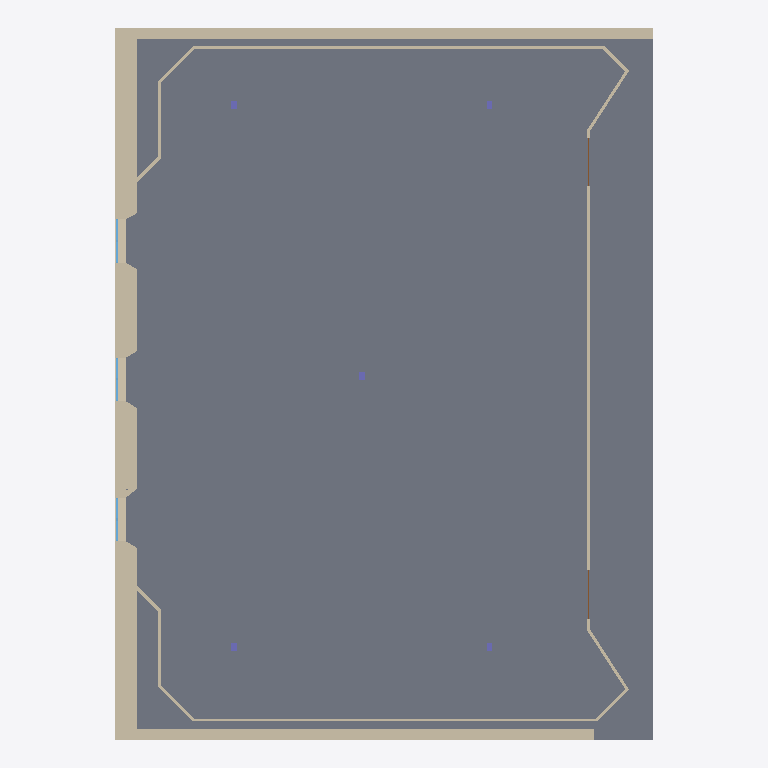
Plan cut of the same IFC building model at storey 'Level 0' (level 0.00 m, cut at 1.40 m), seen from above with north up, elements coloured by IFC class: 28 walls (beige), 6 windows (light blue), 5 columns (violet), 2 doors (brown), 1 slab (grey). Cut surfaces are drawn darker.
Extent 19.9 m × 26.3 m × 5.3 m (x, y, z). Storeys (2): Level 0 at 0.00 m; Level 1 at 4.00 m. Elements (50): 28 IfcWall, 11 IfcWindow, 5 IfcColumn, 2 IfcCovering, 2 IfcDoor, 1 IfcRoof, 1 IfcSlab.

HEADER;
FILE_DESCRIPTION(('ViewDefinition [CoordinationView, QuantityTakeOffAddOnView]','RevitIdentifiers [ContentGUID: d78e387d-15dc-4891-ba42-5cfc638a8bdf, VersionGUID: a649dfb1-70cf-42dc-afe9-aff79ce1631a, NumberOfSaves: 5]','CoordinateReference [CoordinateBase: Shared Coordinates]'),'2;1');
FILE_NAME('BaseRoom-v2.ifc','2026-03-22T15:31:35+00:00',(''),(''),'ODA SDAI 25.12','Autodesk Revit 26.0.4.409 (ENU) - IFC 26.0.4.409','');
FILE_SCHEMA(('IFC4X3'));
ENDSEC;
DATA;
#29=IFCPROJECT('3NZZXz5Tn8aRf2NFoSTNGl',#18,'Project Number',$,$,'Project Name','Project Status',(#24),#3133);
#44=IFCSITE('3NZZXz5Tn8aRf2NFoSTNGj',#18,'Default',$,$,#43,$,$,.ELEMENT.,(37,1,44,905700),(-7,-55,-19,-309616),0.0,$,$);
#34=IFCBUILDING('3NZZXz5Tn8aRf2NFoSTNGk',#18,'',$,$,#32,$,'',.ELEMENT.,$,$,#33);
#37=IFCBUILDINGSTOREY('3Zu5Bv0LOHrPC10026FoQQ',#18,'Level 0',$,'Level:Circle Head - Project Datum',#36,$,'Level 0',.ELEMENT.,0.0);
#41=IFCBUILDINGSTOREY('15Z0v90RiHrPC20026FoKR',#18,'Level 1',$,'Level:Circle Head - Project Datum',#40,$,'Level 1',.ELEMENT.,3.999999999999999);
#1219=IFCSLAB('19fplHRRD7QBHZAbmMCVl4',#18,'Floor:F_STR_CONCRETE_30:550441',$,'Floor:F_STR_CONCRETE_30',#1206,#1218,'550441',.FLOOR.);
#68=IFCWALL('19fplHRRD7QBHZAbmMCS50',#18,'Basic Wall:W_EXT_GENERIC_40:548013',$,'Basic Wall:W_EXT_GENERIC_40',#53,#57,'548013',.NOTDEFINED.);
#115=IFCWALL('19fplHRRD7QBHZAbmMCS2w',#18,'Basic Wall:W_EXT_GENERIC_40:548183',$,'Basic Wall:W_EXT_GENERIC_40',#103,#107,'548183',.NOTDEFINED.);
#2225=IFCWALL('3weRhal4X8cgiNXASukPHL',#18,'Basic Wall:W_EXT_GENERIC_80:554753',$,'Basic Wall:W_EXT_GENERIC_80',#2213,#2217,'554753',.NOTDEFINED.);
#151=IFCWALL('19fplHRRD7QBHZAbmMCS1V',#18,'Basic Wall:W_EXT_GENERIC_80:548274',$,'Basic Wall:W_EXT_GENERIC_80',#139,#143,'548274',.NOTDEFINED.);
#2369=IFCWALL('3weRhal4X8cgiNXASukPap',#18,'Basic Wall:W_EXT_GENERIC_80:555623',$,'Basic Wall:W_EXT_GENERIC_80',#2357,#2361,'555623',.NOTDEFINED.);
#2297=IFCWALL('3weRhal4X8cgiNXASukPfe',#18,'Basic Wall:W_EXT_GENERIC_80:555324',$,'Basic Wall:W_EXT_GENERIC_80',#2285,#2289,'555324',.NOTDEFINED.);
#715=IFCWALL('19fplHRRD7QBHZAbmMCV$K',#18,'Basic Wall:WL_WOOD_11cm:549433',$,'Basic Wall:WL_WOOD_11cm',#687,#691,'549433',.NOTDEFINED.);
#555=IFCWALL('19fplHRRD7QBHZAbmMCVo1',#18,'Basic Wall:WL_WOOD_11cm:549228',$,'Basic Wall:WL_WOOD_11cm',#527,#531,'549228',.NOTDEFINED.);
#395=IFCWALL('19fplHRRD7QBHZAbmMCS8M',#18,'Basic Wall:WL_WOOD_11cm:548859',$,'Basic Wall:WL_WOOD_11cm',#367,#371,'548859',.NOTDEFINED.);
#2189=IFCWALL('3weRhal4X8cgiNXASukPMD',#18,'Basic Wall:W_EXT_GENERIC_40:554713',$,'Basic Wall:W_EXT_GENERIC_40',#2177,#2181,'554713',.NOTDEFINED.);
#2261=IFCWALL('3weRhal4X8cgiNXASukPkm',#18,'Basic Wall:W_EXT_GENERIC_40:555236',$,'Basic Wall:W_EXT_GENERIC_40',#2249,#2253,'555236',.NOTDEFINED.);
#2333=IFCWALL('3weRhal4X8cgiNXASukPhq',#18,'Basic Wall:W_EXT_GENERIC_40:555424',$,'Basic Wall:W_EXT_GENERIC_40',#2321,#2325,'555424',.NOTDEFINED.);
#289=IFCWALL('19fplHRRD7QBHZAbmMCSA8',#18,'Basic Wall:WL_WOOD_11cm:548709',$,'Basic Wall:WL_WOOD_11cm',#261,#265,'548709',.NOTDEFINED.);
#503=IFCWALL('19fplHRRD7QBHZAbmMCVqN',#18,'Basic Wall:WL_WOOD_11cm:549114',$,'Basic Wall:WL_WOOD_11cm',#474,#478,'549114',.NOTDEFINED.);
#873=IFCWALL('19fplHRRD7QBHZAbmMCVdZ',#18,'Basic Wall:WL_WOOD_11cm:549902',$,'Basic Wall:WL_WOOD_11cm',#847,#851,'549902',.NOTDEFINED.);
#609=IFCWALL('19fplHRRD7QBHZAbmMCVn0',#18,'Basic Wall:WL_WOOD_11cm:549293',$,'Basic Wall:WL_WOOD_11cm',#580,#584,'549293',.NOTDEFINED.);
#769=IFCWALL('19fplHRRD7QBHZAbmMCVxL',#18,'Basic Wall:WL_WOOD_11cm:549688',$,'Basic Wall:WL_WOOD_11cm',#740,#744,'549688',.NOTDEFINED.);
#343=IFCWALL('19fplHRRD7QBHZAbmMCS97',#18,'Basic Wall:WL_WOOD_11cm:548778',$,'Basic Wall:WL_WOOD_11cm',#314,#318,'548778',.NOTDEFINED.);
#449=IFCWALL('19fplHRRD7QBHZAbmMCVsY',#18,'Basic Wall:WL_WOOD_11cm:548943',$,'Basic Wall:WL_WOOD_11cm',#420,#424,'548943',.NOTDEFINED.);
#212=IFCWALL('19fplHRRD7QBHZAbmMCSBy',#18,'Basic Wall:WL_WOOD_11cm:548625',$,'Basic Wall:WL_WOOD_11cm',#180,#184,'548625',.NOTDEFINED.);
#663=IFCWALL('19fplHRRD7QBHZAbmMCVmw',#18,'Basic Wall:WL_WOOD_11cm:549335',$,'Basic Wall:WL_WOOD_11cm',#634,#638,'549335',.NOTDEFINED.);
#823=IFCWALL('19fplHRRD7QBHZAbmMCVdW',#18,'Basic Wall:WL_WOOD_11cm:549901',$,'Basic Wall:WL_WOOD_11cm',#794,#798,'549901',.NOTDEFINED.);
#925=IFCDOOR('19fplHRRD7QBHZAbmMCVcj',#18,'D_DOUBLE_GENERIC:1800x2100:549952',$,'D_DOUBLE_GENERIC:1800x2100',#2751,#921,'549952',2.099999999999983,1.7999999999999996,.DOOR.,$,$);
#949=IFCDOOR('19fplHRRD7QBHZAbmMCVcc',#18,'D_DOUBLE_GENERIC:1800x2100:549963',$,'D_DOUBLE_GENERIC:1800x2100',#2771,#945,'549963',2.099999999999983,1.8,.DOOR.,$,$);
#1451=IFCCOLUMN('3U5PfPryTB6PK7JpSzQw3T',#18,'C_CONCRETE_RECTANGULAR:20x30:551773',$,'C_CONCRETE_RECTANGULAR:20x30',#1450,#1447,'551773',.COLUMN.);
#1482=IFCCOLUMN('3U5PfPryTB6PK7JpSzQw0h',#18,'C_CONCRETE_RECTANGULAR:20x30:551851',$,'C_CONCRETE_RECTANGULAR:20x30',#1481,#1478,'551851',.COLUMN.);
#1563=IFCCOLUMN('3U5PfPryTB6PK7JpSzQwSc',#18,'C_CONCRETE_RECTANGULAR:20x30:552102',$,'C_CONCRETE_RECTANGULAR:20x30',#1562,#1559,'552102',.COLUMN.);
#1020=IFCWINDOW('19fplHRRD7QBHZAbmMCVcS',#18,'W_GENERIC_RECTANGULAR:SWING_800x2100:550001',$,'W_GENERIC_RECTANGULAR:SWING_800x2100',#2915,#1016,'550001',2.1000000000000028,0.8,.WINDOW.,.NOTDEFINED.,$);
#1107=IFCWINDOW('19fplHRRD7QBHZAbmMCVly',#18,'W_GENERIC_RECTANGULAR:SWING_800x2100:550417',$,'W_GENERIC_RECTANGULAR:SWING_800x2100',#3002,#1103,'550417',2.1000000000000028,0.8,.WINDOW.,.NOTDEFINED.,$);
#1159=IFCWINDOW('19fplHRRD7QBHZAbmMCVlq',#18,'W_GENERIC_RECTANGULAR:SWING_800x2100:550425',$,'W_GENERIC_RECTANGULAR:SWING_800x2100',#3089,#1155,'550425',2.1000000000000028,0.8,.WINDOW.,.NOTDEFINED.,$);
#1185=IFCWINDOW('19fplHRRD7QBHZAbmMCVlt',#18,'W_GENERIC_RECTANGULAR:SWING_800x2100:550426',$,'W_GENERIC_RECTANGULAR:SWING_800x2100',#3132,#1181,'550426',2.1000000000000028,0.7999999999999989,.WINDOW.,.NOTDEFINED.,$);
#2409=IFCWALL('3weRhal4X8cgiNXASukPu6',#18,'Basic Wall:W_EXT_GENERIC_20:556370',$,'Basic Wall:W_EXT_GENERIC_20',#2394,#2398,'556370',.NOTDEFINED.);
#1081=IFCWINDOW('19fplHRRD7QBHZAbmMCVYK',#18,'W_GENERIC_RECTANGULAR:SWING_800x2100:550265',$,'W_GENERIC_RECTANGULAR:SWING_800x2100',#2958,#1077,'550265',2.1000000000000028,0.8,.WINDOW.,.NOTDEFINED.,$);
#1133=IFCWINDOW('19fplHRRD7QBHZAbmMCVl$',#18,'W_GENERIC_RECTANGULAR:SWING_800x2100:550418',$,'W_GENERIC_RECTANGULAR:SWING_800x2100',#3045,#1129,'550418',2.1000000000000028,0.8,.WINDOW.,.NOTDEFINED.,$);
#1509=IFCCOLUMN('3U5PfPryTB6PK7JpSzQwU4',#18,'C_CONCRETE_RECTANGULAR:20x30:551940',$,'C_CONCRETE_RECTANGULAR:20x30',#1508,#1505,'551940',.COLUMN.);
#1536=IFCCOLUMN('3U5PfPryTB6PK7JpSzQwVF',#18,'C_CONCRETE_RECTANGULAR:20x30:552015',$,'C_CONCRETE_RECTANGULAR:20x30',#1535,#1532,'552015',.COLUMN.);
#2454=IFCWALL('3weRhal4X8cgiNXASukPtk',#18,'Basic Wall:W_EXT_GENERIC_20:556730',$,'Basic Wall:W_EXT_GENERIC_20',#2438,#2442,'556730',.NOTDEFINED.);
#2536=IFCWALL('3weRhal4X8cgiNXASukPmA',#18,'Basic Wall:W_EXT_GENERIC_20:556894',$,'Basic Wall:W_EXT_GENERIC_20',#2520,#2524,'556894',.NOTDEFINED.);
#2495=IFCWALL('3weRhal4X8cgiNXASukPnM',#18,'Basic Wall:W_EXT_GENERIC_20:556802',$,'Basic Wall:W_EXT_GENERIC_20',#2479,#2483,'556802',.NOTDEFINED.);
#2616=IFCWALL('3weRhal4X8cgiNXASukM89',#18,'Basic Wall:W_EXT_GENERIC_20:557405',$,'Basic Wall:W_EXT_GENERIC_20',#2602,#2606,'557405',.NOTDEFINED.);
#2577=IFCWALL('3weRhal4X8cgiNXASukMDJ',#18,'Basic Wall:W_EXT_GENERIC_20:557063',$,'Basic Wall:W_EXT_GENERIC_20',#2561,#2565,'557063',.NOTDEFINED.);
ENDSEC;
